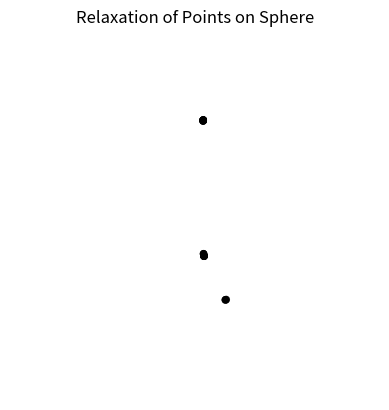

The script that saved this image:
# A alogithm for relaxing points to equalize the distance between them

import numpy as np
import matplotlib.pyplot as plt


# Size of sphere for points to lie on
RADIUS = 1
NUM_POINTS = 30
NEAREST_NEIGHBORS = 5 # Number of nearest neighbors to consider when relaxing points

def sample_sphere(num_points: int) -> list:
    """
    Generates a list of points on a sphere of radius 1.

    Args:
        num_points (int): The number of points to generate.
    """
    points = []
    for _ in range(num_points):
        # Generate a random point on the sphere using spherical coordinates
        theta = np.random.uniform(0, 2*np.pi)
        phi = np.random.uniform(0, np.pi)
        x = RADIUS * np.sin(phi) *np.cos(theta)
        y = RADIUS * np.sin(phi) *np.sin(theta)
        z = RADIUS * np.cos(phi)
        points.append((x, y, z))
    return points

def main():      
    points = sample_sphere(NUM_POINTS)
    next_points = []
    avg_difference = 1
    
    while avg_difference > 0.01:
        avg_difference = 0
        print("Points: ", points)
        for point in points:
            # Determine the distance to the points to every other point
            distances = {}
            for other_point in points:
                if other_point == point:
                    continue
                distance = np.linalg.norm(np.array(point) - np.array(other_point))
                distances[other_point] = distance
                # Sort the distances
                distances = {key: value for key, value in sorted(distances.items(), key=lambda item: item[1])}
            # Calculate the average of the 3 closest points
            closest_points = list(distances.keys())[:NEAREST_NEIGHBORS]
            avg_point = np.mean(closest_points, axis=0)
            next_points.append((avg_point[0], avg_point[1], avg_point[2]))
            avg_difference += np.linalg.norm(np.array(point) - np.array(avg_point))
            
        
        avg_difference /= len(points)
        print("Avg Difference: ", avg_difference)
        
        # Update the points
        points = next_points
        next_points = []
    
    
    plt.figure()
    ax = plt.axes(projection='3d')
    ax.set_box_aspect([1,1,1])
    ax.set_proj_type('ortho')
    ax.set_axis_off()
    ax.set_title("Relaxation of Points on Sphere")
    ax.set_xlim(-1, 1)
    ax.set_ylim(-1, 1)
    ax.set_zlim(-1, 1)
    ax.scatter(*zip(*points), color='black')
    plt.show()
    

    print()

if __name__ == "__main__":
    main()
